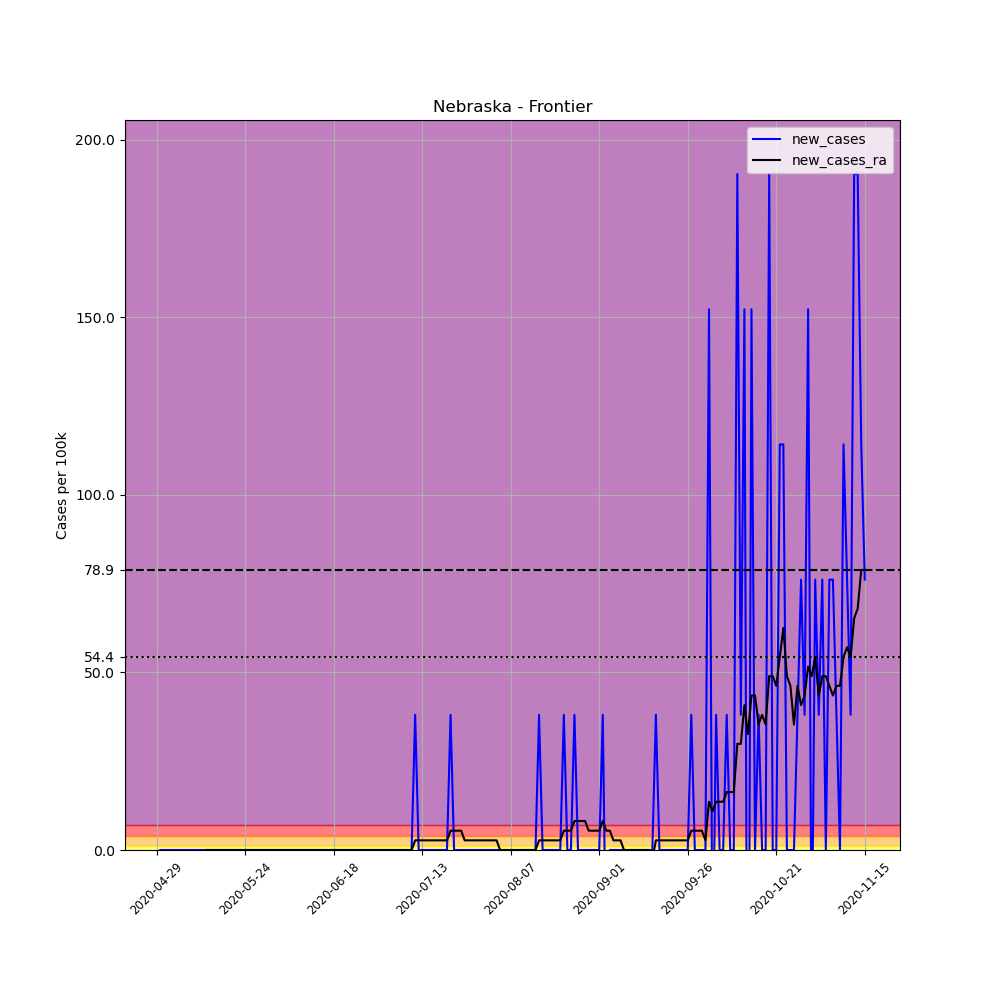

Data behind this chart, as committed beside it:
, date, county, state, fips, cases, deaths, COUNTY, STNAME, CTYNAME, POPESTIMATE2019, per_100k, new_cases, new_cases_ra
662470, 2020-04-29, Frontier, Nebraska, 31063, 1, 0, 63, Nebraska, Frontier, 2627, 38.07, , 
662471, 2020-04-30, Frontier, Nebraska, 31063, 1, 0, 63, Nebraska, Frontier, 2627, 38.07, 0.0, 
662472, 2020-05-01, Frontier, Nebraska, 31063, 1, 0, 63, Nebraska, Frontier, 2627, 38.07, 0.0, 
662473, 2020-05-02, Frontier, Nebraska, 31063, 1, 0, 63, Nebraska, Frontier, 2627, 38.07, 0.0, 
662474, 2020-05-03, Frontier, Nebraska, 31063, 1, 0, 63, Nebraska, Frontier, 2627, 38.07, 0.0, 
662475, 2020-05-04, Frontier, Nebraska, 31063, 1, 0, 63, Nebraska, Frontier, 2627, 38.07, 0.0, 
662476, 2020-05-05, Frontier, Nebraska, 31063, 1, 0, 63, Nebraska, Frontier, 2627, 38.07, 0.0, 
662477, 2020-05-06, Frontier, Nebraska, 31063, 1, 0, 63, Nebraska, Frontier, 2627, 38.07, 0.0, 
662478, 2020-05-07, Frontier, Nebraska, 31063, 1, 0, 63, Nebraska, Frontier, 2627, 38.07, 0.0, 
662479, 2020-05-08, Frontier, Nebraska, 31063, 1, 0, 63, Nebraska, Frontier, 2627, 38.07, 0.0, 
662480, 2020-05-09, Frontier, Nebraska, 31063, 1, 0, 63, Nebraska, Frontier, 2627, 38.07, 0.0, 
662481, 2020-05-10, Frontier, Nebraska, 31063, 1, 0, 63, Nebraska, Frontier, 2627, 38.07, 0.0, 
662482, 2020-05-11, Frontier, Nebraska, 31063, 1, 0, 63, Nebraska, Frontier, 2627, 38.07, 0.0, 
662483, 2020-05-12, Frontier, Nebraska, 31063, 1, 0, 63, Nebraska, Frontier, 2627, 38.07, 0.0, 
662484, 2020-05-13, Frontier, Nebraska, 31063, 1, 0, 63, Nebraska, Frontier, 2627, 38.07, 0.0, 0.0
662485, 2020-05-14, Frontier, Nebraska, 31063, 1, 0, 63, Nebraska, Frontier, 2627, 38.07, 0.0, 0.0
662486, 2020-05-15, Frontier, Nebraska, 31063, 1, 0, 63, Nebraska, Frontier, 2627, 38.07, 0.0, 0.0
662487, 2020-05-16, Frontier, Nebraska, 31063, 1, 0, 63, Nebraska, Frontier, 2627, 38.07, 0.0, 0.0
662488, 2020-05-17, Frontier, Nebraska, 31063, 1, 0, 63, Nebraska, Frontier, 2627, 38.07, 0.0, 0.0
662489, 2020-05-18, Frontier, Nebraska, 31063, 1, 0, 63, Nebraska, Frontier, 2627, 38.07, 0.0, 0.0
662490, 2020-05-19, Frontier, Nebraska, 31063, 1, 0, 63, Nebraska, Frontier, 2627, 38.07, 0.0, 0.0
662491, 2020-05-20, Frontier, Nebraska, 31063, 1, 0, 63, Nebraska, Frontier, 2627, 38.07, 0.0, 0.0
662492, 2020-05-21, Frontier, Nebraska, 31063, 1, 0, 63, Nebraska, Frontier, 2627, 38.07, 0.0, 0.0
662493, 2020-05-22, Frontier, Nebraska, 31063, 1, 0, 63, Nebraska, Frontier, 2627, 38.07, 0.0, 0.0
662494, 2020-05-23, Frontier, Nebraska, 31063, 1, 0, 63, Nebraska, Frontier, 2627, 38.07, 0.0, 0.0
662495, 2020-05-24, Frontier, Nebraska, 31063, 1, 0, 63, Nebraska, Frontier, 2627, 38.07, 0.0, 0.0
662496, 2020-05-25, Frontier, Nebraska, 31063, 1, 0, 63, Nebraska, Frontier, 2627, 38.07, 0.0, 0.0
662497, 2020-05-26, Frontier, Nebraska, 31063, 1, 0, 63, Nebraska, Frontier, 2627, 38.07, 0.0, 0.0
662498, 2020-05-27, Frontier, Nebraska, 31063, 1, 0, 63, Nebraska, Frontier, 2627, 38.07, 0.0, 0.0
662499, 2020-05-28, Frontier, Nebraska, 31063, 1, 0, 63, Nebraska, Frontier, 2627, 38.07, 0.0, 0.0
662500, 2020-05-29, Frontier, Nebraska, 31063, 1, 0, 63, Nebraska, Frontier, 2627, 38.07, 0.0, 0.0
662501, 2020-05-30, Frontier, Nebraska, 31063, 1, 0, 63, Nebraska, Frontier, 2627, 38.07, 0.0, 0.0
662502, 2020-05-31, Frontier, Nebraska, 31063, 1, 0, 63, Nebraska, Frontier, 2627, 38.07, 0.0, 0.0
662503, 2020-06-01, Frontier, Nebraska, 31063, 1, 0, 63, Nebraska, Frontier, 2627, 38.07, 0.0, 0.0
662504, 2020-06-02, Frontier, Nebraska, 31063, 1, 0, 63, Nebraska, Frontier, 2627, 38.07, 0.0, 0.0
662505, 2020-06-03, Frontier, Nebraska, 31063, 1, 0, 63, Nebraska, Frontier, 2627, 38.07, 0.0, 0.0
662506, 2020-06-04, Frontier, Nebraska, 31063, 1, 0, 63, Nebraska, Frontier, 2627, 38.07, 0.0, 0.0
662507, 2020-06-05, Frontier, Nebraska, 31063, 1, 0, 63, Nebraska, Frontier, 2627, 38.07, 0.0, 0.0
662508, 2020-06-06, Frontier, Nebraska, 31063, 1, 0, 63, Nebraska, Frontier, 2627, 38.07, 0.0, 0.0
662509, 2020-06-07, Frontier, Nebraska, 31063, 1, 0, 63, Nebraska, Frontier, 2627, 38.07, 0.0, 0.0
662510, 2020-06-08, Frontier, Nebraska, 31063, 1, 0, 63, Nebraska, Frontier, 2627, 38.07, 0.0, 0.0
662511, 2020-06-09, Frontier, Nebraska, 31063, 1, 0, 63, Nebraska, Frontier, 2627, 38.07, 0.0, 0.0
662512, 2020-06-10, Frontier, Nebraska, 31063, 1, 0, 63, Nebraska, Frontier, 2627, 38.07, 0.0, 0.0
662513, 2020-06-11, Frontier, Nebraska, 31063, 1, 0, 63, Nebraska, Frontier, 2627, 38.07, 0.0, 0.0
662514, 2020-06-12, Frontier, Nebraska, 31063, 1, 0, 63, Nebraska, Frontier, 2627, 38.07, 0.0, 0.0
662515, 2020-06-13, Frontier, Nebraska, 31063, 1, 0, 63, Nebraska, Frontier, 2627, 38.07, 0.0, 0.0
662516, 2020-06-14, Frontier, Nebraska, 31063, 1, 0, 63, Nebraska, Frontier, 2627, 38.07, 0.0, 0.0
662517, 2020-06-15, Frontier, Nebraska, 31063, 1, 0, 63, Nebraska, Frontier, 2627, 38.07, 0.0, 0.0
662518, 2020-06-16, Frontier, Nebraska, 31063, 1, 0, 63, Nebraska, Frontier, 2627, 38.07, 0.0, 0.0
662519, 2020-06-17, Frontier, Nebraska, 31063, 1, 0, 63, Nebraska, Frontier, 2627, 38.07, 0.0, 0.0
662520, 2020-06-18, Frontier, Nebraska, 31063, 1, 0, 63, Nebraska, Frontier, 2627, 38.07, 0.0, 0.0
662521, 2020-06-19, Frontier, Nebraska, 31063, 1, 0, 63, Nebraska, Frontier, 2627, 38.07, 0.0, 0.0
662522, 2020-06-20, Frontier, Nebraska, 31063, 1, 0, 63, Nebraska, Frontier, 2627, 38.07, 0.0, 0.0
662523, 2020-06-21, Frontier, Nebraska, 31063, 1, 0, 63, Nebraska, Frontier, 2627, 38.07, 0.0, 0.0
662524, 2020-06-22, Frontier, Nebraska, 31063, 1, 0, 63, Nebraska, Frontier, 2627, 38.07, 0.0, 0.0
662525, 2020-06-23, Frontier, Nebraska, 31063, 1, 0, 63, Nebraska, Frontier, 2627, 38.07, 0.0, 0.0
662526, 2020-06-24, Frontier, Nebraska, 31063, 1, 0, 63, Nebraska, Frontier, 2627, 38.07, 0.0, 0.0
662527, 2020-06-25, Frontier, Nebraska, 31063, 1, 0, 63, Nebraska, Frontier, 2627, 38.07, 0.0, 0.0
662528, 2020-06-26, Frontier, Nebraska, 31063, 1, 0, 63, Nebraska, Frontier, 2627, 38.07, 0.0, 0.0
662529, 2020-06-27, Frontier, Nebraska, 31063, 1, 0, 63, Nebraska, Frontier, 2627, 38.07, 0.0, 0.0
... 141 more rows
